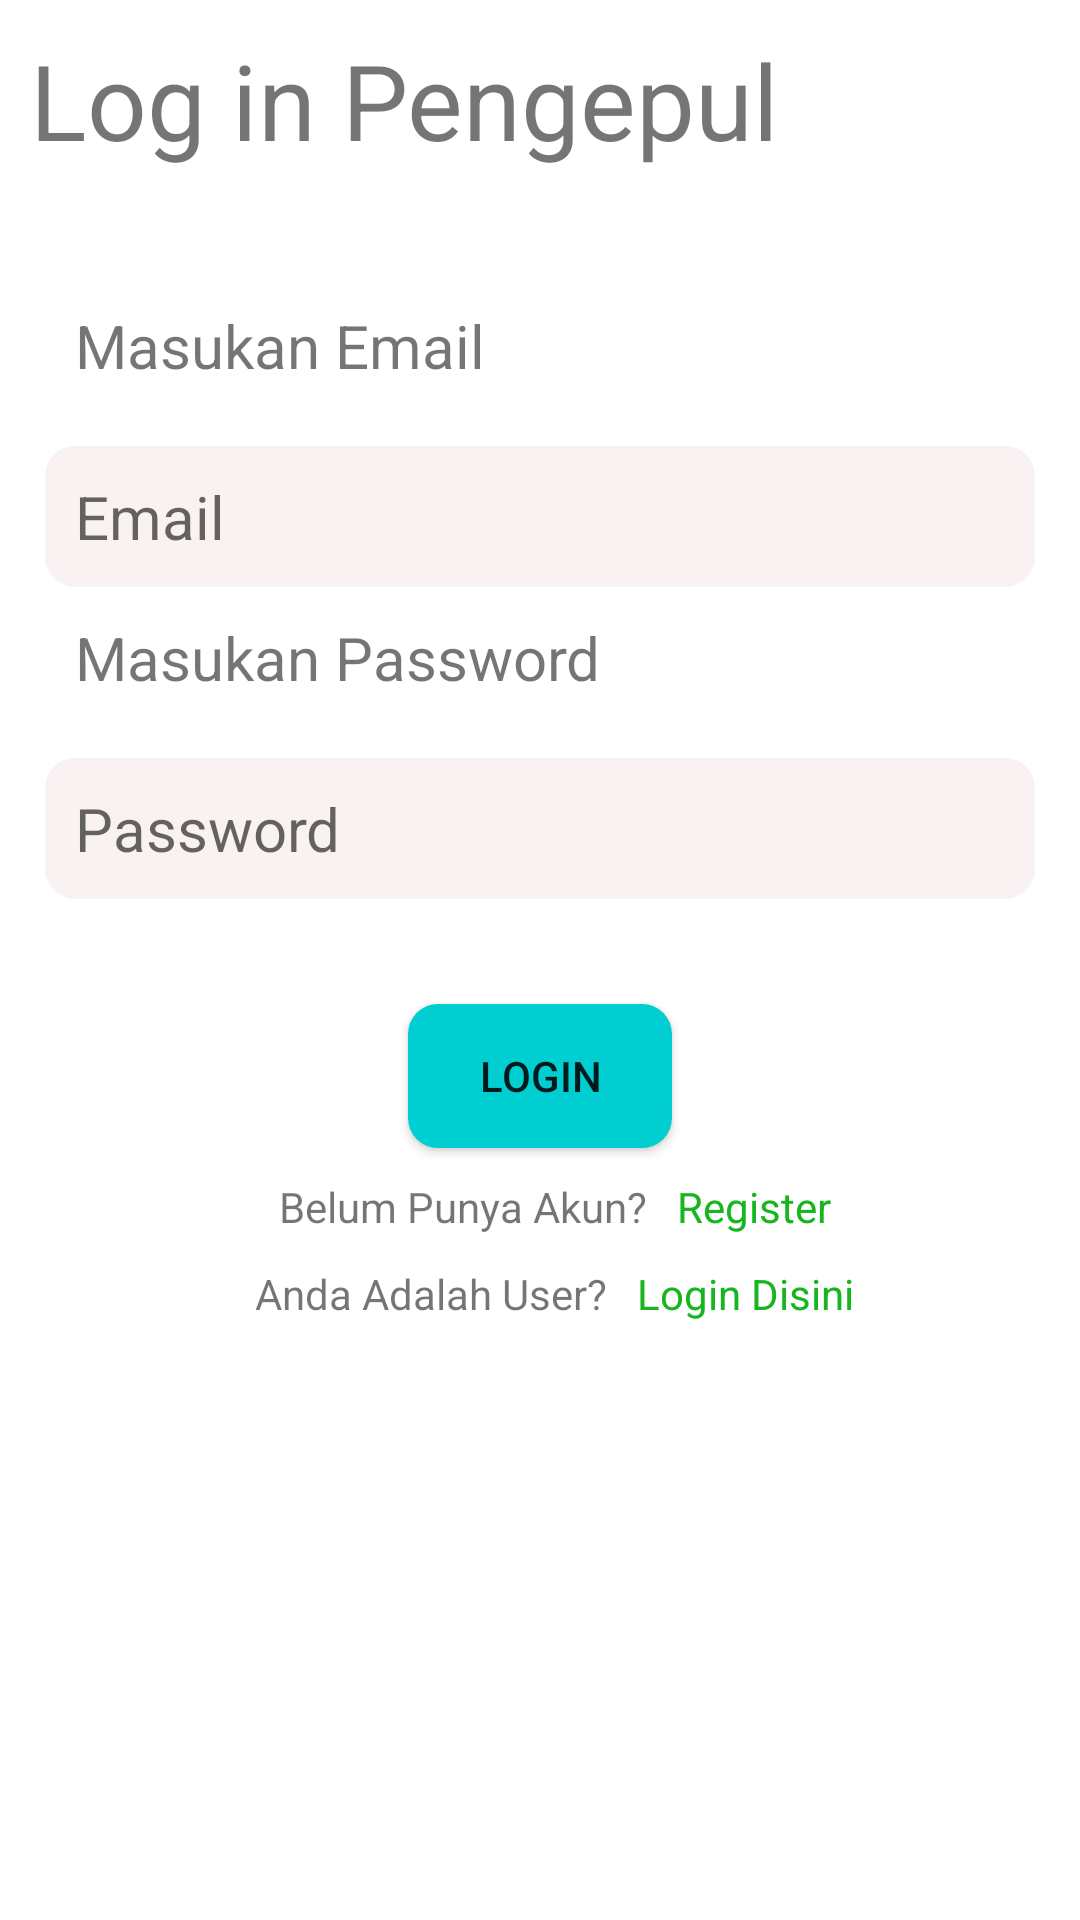

This screen was rendered from an Android layout file. Write that file and the resources it references.
<!-- AndroidManifest.xml: application theme Theme.Recycle_App -->
<!-- res/layout/activity_pengepul_login.xml -->
<?xml version="1.0" encoding="utf-8"?>
<RelativeLayout xmlns:android="http://schemas.android.com/apk/res/android"
    xmlns:app="http://schemas.android.com/apk/res-auto"
    xmlns:tools="http://schemas.android.com/tools"
    android:layout_width="match_parent"
    android:layout_height="match_parent"
    tools:context=".Pengepul.PengepulLoginActivity">

    <ImageView
        android:id="@+id/top_picture"
        android:layout_width="match_parent"
        android:layout_height="wrap_content"
        android:background="@drawable/ic_launcher_background" />

    <TextView
        android:id="@+id/txtLogin"
        android:layout_width="match_parent"
        android:layout_height="wrap_content"
        android:layout_below="@id/top_picture"
        android:layout_marginBottom="10dp"
        android:padding="10dp"
        android:text="Log in Pengepul"
        android:textSize="35sp" />

    <RelativeLayout
        android:id="@+id/login_text"
        android:layout_width="match_parent"
        android:layout_height="wrap_content"
        android:layout_below="@id/txtLogin"
        android:padding="15dp">

        <TextView
            android:id="@+id/txtEmail"
            android:layout_width="match_parent"
            android:layout_height="wrap_content"
            android:layout_marginBottom="10dp"
            android:padding="10dp"
            android:text="Masukan Email"
            android:textSize="20sp" />

        <EditText
            android:id="@+id/etEmail"
            android:layout_width="match_parent"
            android:layout_height="wrap_content"
            android:layout_below="@+id/txtEmail"
            android:background="@drawable/backround_edittext"
            android:hint="Email"
            android:inputType="textEmailAddress"
            android:padding="10dp"
            android:textSize="20sp" />

        <TextView
            android:id="@+id/txtPassword"
            android:layout_width="match_parent"
            android:layout_height="wrap_content"
            android:layout_below="@id/etEmail"
            android:layout_marginBottom="10dp"
            android:padding="10dp"
            android:text="Masukan Password"
            android:textSize="20sp" />

        <EditText
            android:id="@+id/etPassword"
            android:layout_width="match_parent"
            android:layout_height="wrap_content"
            android:layout_below="@+id/txtPassword"
            android:background="@drawable/backround_edittext"
            android:hint="Password"
            android:inputType="textPassword"
            android:padding="10dp"
            android:textSize="20sp" />

    </RelativeLayout>

    <Button
        android:id="@+id/btLogin"
        android:layout_width="wrap_content"
        android:layout_height="wrap_content"
        android:layout_below="@id/login_text"
        android:layout_centerHorizontal="true"
        android:layout_marginTop="20dp"
        android:background="@drawable/background_button"
        android:text="LOGIN" />

    <RelativeLayout
        android:id="@+id/footer"
        android:layout_width="wrap_content"
        android:layout_height="wrap_content"
        android:layout_below="@id/btLogin"
        android:layout_centerHorizontal="true">

        <TextView
            android:id="@+id/txtBelumAkun"
            android:layout_width="wrap_content"
            android:layout_height="wrap_content"
            android:layout_marginTop="10dp"
            android:paddingHorizontal="10dp"
            android:text="Belum Punya Akun?" />

        <TextView
            android:id="@+id/txtRegister"
            android:layout_width="wrap_content"
            android:layout_height="wrap_content"
            android:layout_centerHorizontal="true"
            android:layout_marginTop="10dp"
            android:layout_toEndOf="@id/txtBelumAkun"
            android:text="Register"
            android:textColor="#17B61F"
            android:layout_toRightOf="@id/txtBelumAkun" />

    </RelativeLayout>

    <LinearLayout
        android:layout_width="wrap_content"
        android:layout_height="wrap_content"
        android:layout_below="@id/footer"
        android:layout_centerHorizontal="true">

        <TextView
            android:layout_width="wrap_content"
            android:layout_height="wrap_content"
            android:layout_marginTop="10dp"
            android:paddingHorizontal="10dp"
            android:text="Anda Adalah User?" />

        <TextView
            android:id="@+id/txtLoginUser"
            android:layout_width="wrap_content"
            android:layout_height="wrap_content"
            android:layout_centerHorizontal="true"
            android:layout_marginTop="10dp"
            android:layout_toEndOf="@id/txtBelumAkun"
            android:layout_toRightOf="@id/txtBelumAkun"
            android:text="Login Disini"
            android:textColor="#17B61F" />


    </LinearLayout>


</RelativeLayout>
<!-- resources referenced by this layout -->
<resources>
  <!-- drawable background_button (drawable) -->
  <?xml version="1.0" encoding="utf-8"?>
  <shape xmlns:android="http://schemas.android.com/apk/res/android"
      android:shape="rectangle">
  
      <solid android:color="#00CED1"/>
      <corners android:radius="10dp"/>
  
  </shape>
  <!-- drawable backround_edittext (drawable) -->
  <?xml version="1.0" encoding="utf-8"?>
  <shape xmlns:android="http://schemas.android.com/apk/res/android">
      <solid
          android:width="3dp"
          android:color="#FAF2F2" />
      <corners
          android:radius="10dp">
      </corners>
  </shape>
  <style name="Theme.Recycle_App" parent="Theme.MaterialComponents.DayNight.DarkActionBar">
          
          <item name="colorPrimary">@color/purple_500</item>
          <item name="colorPrimaryVariant">@color/purple_700</item>
          <item name="colorOnPrimary">@color/white</item>
          
          <item name="colorSecondary">@color/teal_200</item>
          <item name="colorSecondaryVariant">@color/teal_700</item>
          <item name="colorOnSecondary">@color/black</item>
          
          <item name="android:statusBarColor" tools:targetApi="l">?attr/colorPrimaryVariant</item>
          
      </style>
  <!-- not gathered from this repository: default colours our renderer supplied (Android Studio template values) -->
  <color name="purple_500">#FF6200EE</color>
  <color name="purple_700">#FF3700B3</color>
  <color name="teal_200">#FF03DAC5</color>
  <color name="teal_700">#FF018786</color>
  <color name="black">#FF000000</color>
  <color name="white">#FFFFFFFF</color>
</resources>
